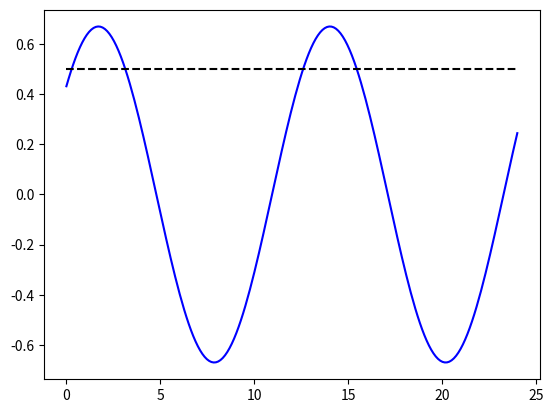

Source code (Python):
"""
Dette skriptet plottar ein modell for flo og fjoere
"""

# Bibliotek
import numpy as np
import matplotlib.pyplot as plt

t = np.linspace(0, 24, 200)
V = 0.67*np.sin(0.51*t+0.7)

# Plottar
plt.close()
plt.plot(t, V, 'b-')

# Plottar tidspunkta då vannstanden er 0.5 m
plt.hlines(0.5, 0, 24, colors = 'black', linestyles = 'dashed')
"""
plt.plot([0.28, 3.09, 12.60, 15.41], 0.5*np.ones(4), 'ro')
plt.xlabel('Tid [timar]')
plt.ylabel('Vannstand [meter]')
"""
